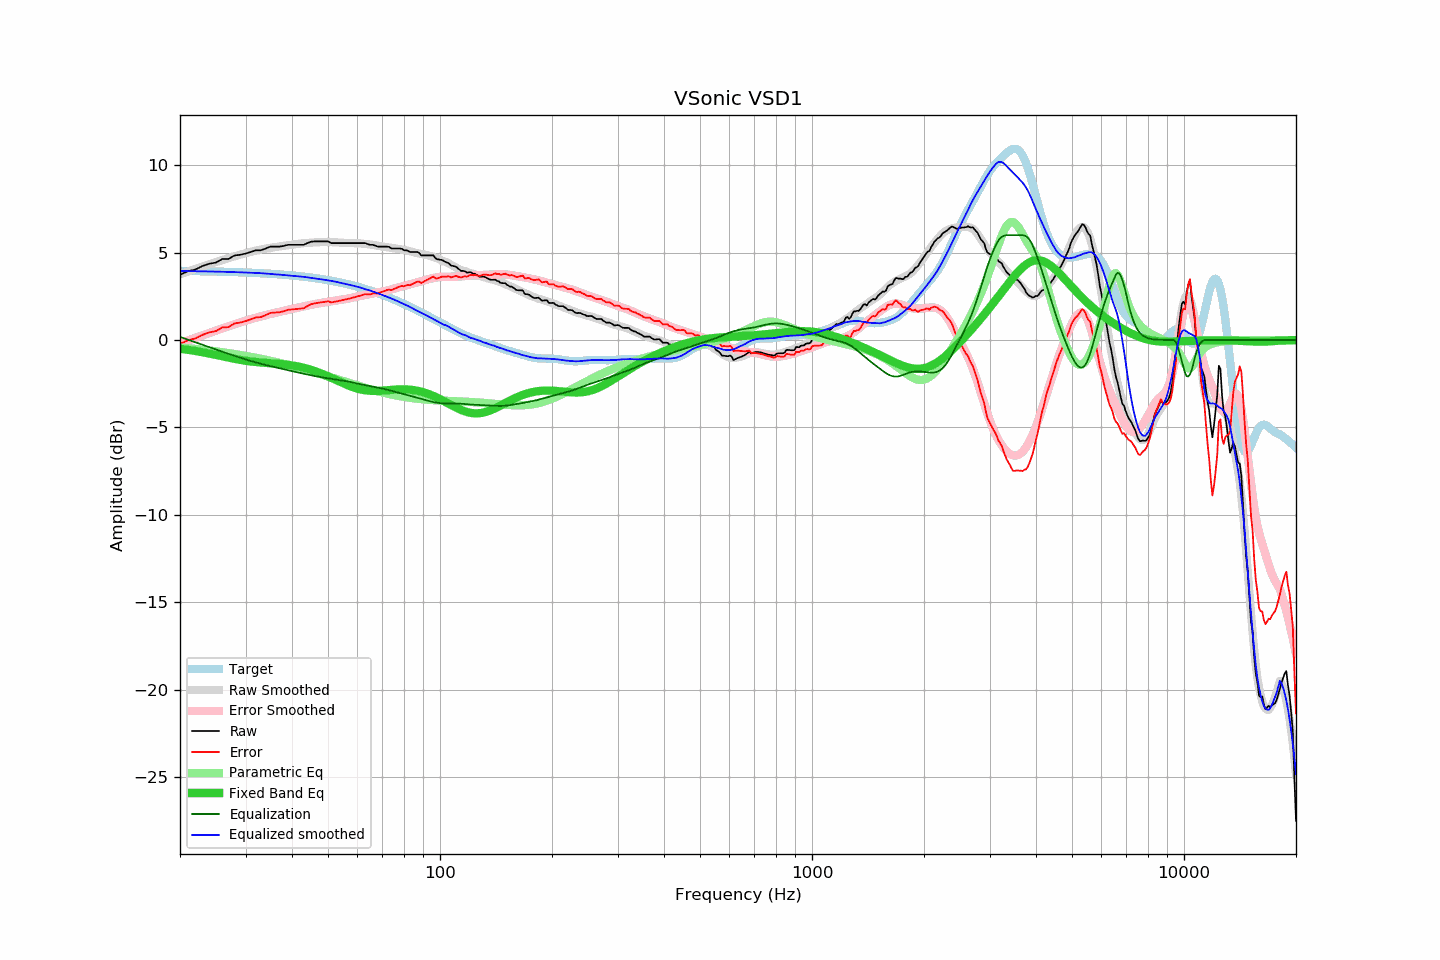

Source data for this figure (header and first rows):
frequency, raw, error, smoothed, error_smoothed, equalization, parametric_eq, equalized_raw, equalized_smoothed, target
20, 3.74, -0.22, 3.77, -0.18, 0.18, -0.50, 3.92, 3.95, 3.96
21, 3.94, -0.01, 3.92, -0.02, 0.02, -0.56, 3.96, 3.94, 3.95
22, 4.04, 0.09, 4.07, 0.13, -0.13, -0.63, 3.91, 3.94, 3.94
23, 4.24, 0.30, 4.21, 0.27, -0.27, -0.70, 3.96, 3.93, 3.94
24, 4.37, 0.44, 4.34, 0.41, -0.41, -0.77, 3.95, 3.92, 3.93
25, 4.44, 0.52, 4.46, 0.54, -0.54, -0.85, 3.89, 3.92, 3.92
26, 4.64, 0.73, 4.58, 0.67, -0.67, -0.93, 3.97, 3.91, 3.91
27, 4.64, 0.74, 4.69, 0.79, -0.79, -1.00, 3.85, 3.90, 3.90
28, 4.84, 0.95, 4.79, 0.90, -0.90, -1.07, 3.94, 3.89, 3.89
29, 4.88, 1.00, 4.88, 1.01, -1.01, -1.13, 3.87, 3.88, 3.88
30, 4.95, 1.08, 4.97, 1.11, -1.11, -1.18, 3.84, 3.86, 3.87
31, 5.04, 1.18, 5.05, 1.20, -1.20, -1.23, 3.84, 3.85, 3.85
32, 5.14, 1.30, 5.12, 1.28, -1.28, -1.26, 3.86, 3.84, 3.84
33, 5.14, 1.31, 5.18, 1.36, -1.36, -1.28, 3.78, 3.83, 3.82
34, 5.24, 1.43, 5.23, 1.43, -1.43, -1.31, 3.81, 3.81, 3.81
35, 5.35, 1.55, 5.28, 1.49, -1.49, -1.32, 3.85, 3.78, 3.79
36, 5.35, 1.57, 5.31, 1.55, -1.55, -1.34, 3.79, 3.76, 3.78
37, 5.35, 1.59, 5.36, 1.61, -1.61, -1.36, 3.73, 3.74, 3.76
38, 5.39, 1.65, 5.39, 1.67, -1.67, -1.39, 3.72, 3.72, 3.74
39, 5.45, 1.73, 5.42, 1.72, -1.72, -1.42, 3.72, 3.70, 3.72
40, 5.45, 1.75, 5.46, 1.78, -1.78, -1.45, 3.67, 3.68, 3.70
41, 5.45, 1.77, 5.49, 1.83, -1.83, -1.49, 3.62, 3.66, 3.67
42, 5.45, 1.80, 5.52, 1.88, -1.88, -1.53, 3.57, 3.64, 3.65
43, 5.45, 1.82, 5.54, 1.93, -1.93, -1.58, 3.52, 3.62, 3.63
44, 5.55, 1.95, 5.56, 1.97, -1.97, -1.64, 3.58, 3.59, 3.60
45, 5.63, 2.05, 5.57, 2.01, -2.01, -1.70, 3.61, 3.56, 3.58
46, 5.65, 2.10, 5.59, 2.05, -2.05, -1.77, 3.59, 3.53, 3.55
47, 5.65, 2.13, 5.60, 2.09, -2.09, -1.84, 3.55, 3.51, 3.52
48, 5.65, 2.16, 5.60, 2.13, -2.13, -1.92, 3.52, 3.48, 3.49
49, 5.65, 2.19, 5.60, 2.16, -2.16, -2.00, 3.49, 3.44, 3.46
50, 5.65, 2.22, 5.61, 2.19, -2.19, -2.08, 3.46, 3.42, 3.43
51, 5.55, 2.15, 5.60, 2.22, -2.22, -2.16, 3.33, 3.39, 3.40
52, 5.55, 2.19, 5.60, 2.24, -2.24, -2.24, 3.30, 3.35, 3.36
53, 5.55, 2.22, 5.58, 2.27, -2.27, -2.32, 3.28, 3.31, 3.33
54, 5.55, 2.26, 5.57, 2.30, -2.30, -2.40, 3.25, 3.27, 3.29
55, 5.55, 2.29, 5.56, 2.33, -2.33, -2.48, 3.22, 3.24, 3.25
56, 5.55, 2.33, 5.55, 2.35, -2.35, -2.55, 3.19, 3.20, 3.21
57, 5.55, 2.37, 5.55, 2.39, -2.39, -2.62, 3.16, 3.16, 3.18
58, 5.55, 2.41, 5.55, 2.42, -2.42, -2.68, 3.13, 3.13, 3.14
59, 5.55, 2.45, 5.54, 2.45, -2.45, -2.73, 3.09, 3.09, 3.09
60, 5.55, 2.49, 5.54, 2.49, -2.49, -2.78, 3.06, 3.05, 3.05
61, 5.55, 2.54, 5.53, 2.52, -2.52, -2.82, 3.03, 3.01, 3.01
62, 5.55, 2.58, 5.51, 2.55, -2.55, -2.85, 2.99, 2.96, 2.97
63, 5.55, 2.63, 5.50, 2.58, -2.58, -2.87, 2.96, 2.91, 2.92
64, 5.49, 2.61, 5.48, 2.61, -2.61, -2.89, 2.87, 2.87, 2.87
65, 5.45, 2.62, 5.47, 2.64, -2.64, -2.90, 2.81, 2.82, 2.83
66, 5.45, 2.67, 5.44, 2.67, -2.67, -2.91, 2.78, 2.78, 2.78
67, 5.40, 2.66, 5.42, 2.69, -2.69, -2.91, 2.70, 2.73, 2.73
68, 5.35, 2.66, 5.39, 2.72, -2.72, -2.91, 2.63, 2.68, 2.68
69, 5.35, 2.71, 5.37, 2.75, -2.75, -2.90, 2.60, 2.63, 2.64
70, 5.35, 2.76, 5.35, 2.77, -2.77, -2.89, 2.57, 2.58, 2.59
71, 5.35, 2.81, 5.33, 2.80, -2.80, -2.88, 2.54, 2.53, 2.53
72, 5.35, 2.86, 5.31, 2.83, -2.83, -2.87, 2.51, 2.48, 2.48
73, 5.33, 2.89, 5.30, 2.87, -2.87, -2.86, 2.46, 2.43, 2.43
74, 5.24, 2.86, 5.28, 2.90, -2.90, -2.85, 2.34, 2.38, 2.38
75, 5.24, 2.91, 5.26, 2.93, -2.93, -2.84, 2.30, 2.33, 2.33
76, 5.24, 2.96, 5.24, 2.97, -2.97, -2.83, 2.27, 2.27, 2.28
77, 5.24, 3.01, 5.22, 3.00, -3.00, -2.83, 2.24, 2.22, 2.22
78, 5.24, 3.07, 5.20, 3.04, -3.04, -2.82, 2.20, 2.17, 2.17
79, 5.22, 3.10, 5.18, 3.07, -3.07, -2.82, 2.15, 2.12, 2.12
... 553 more rows
